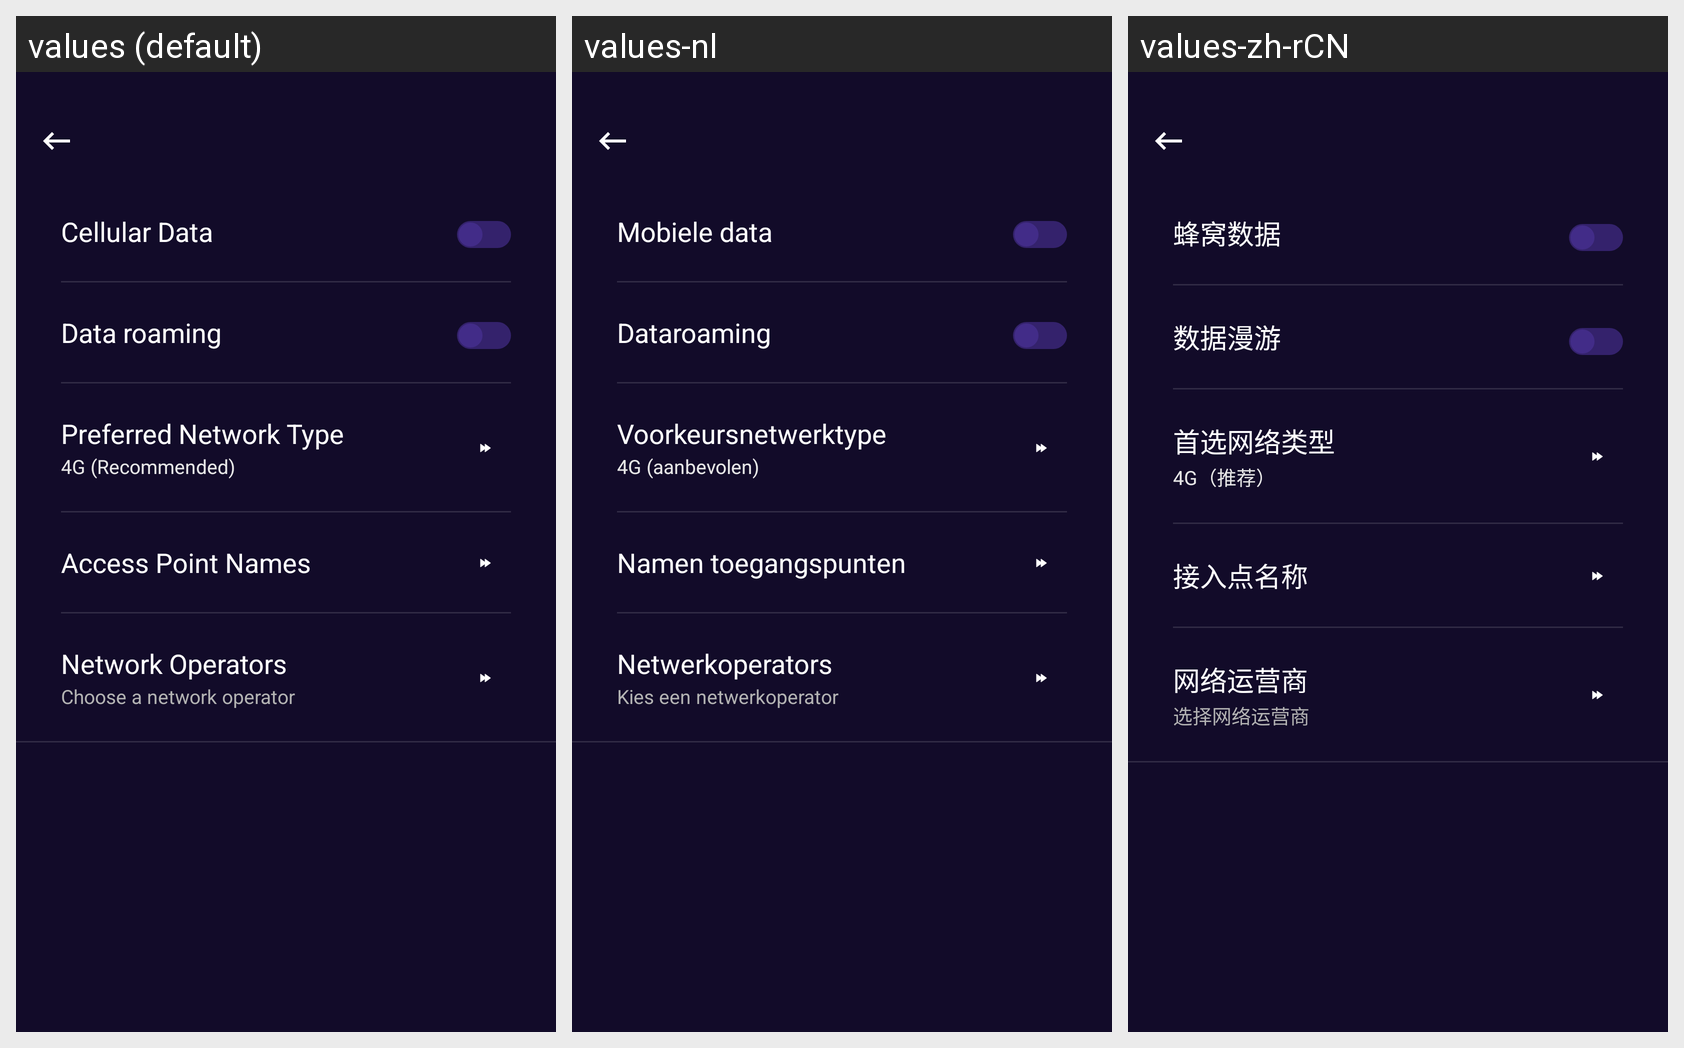

The Android screen above is rendered under several locales of the same app. Produce the string resources it draws, with the default and per-locale values.
Android screen res/layout/fragment_sim.xml rendered under 3 locales, left to right: values (default), values-nl, values-zh-rCN. Device: Nexus 5 (rendered at 1080×1920; each locale shown at half size, 540×960, under a caption strip naming it); theme AppTheme.
Other locales in the repository, not shown: values-ar-rSA, values-fr, values-zh.
Strings drawn on this screen, with the default value and each locale's value (text and hints the layout hard-codes, and strings that could not be matched under every locale, appear in the picture but are not listed):

cellular_data
  values: Cellular Data
  values-nl: Mobiele data
  values-zh-rCN: 蜂窝数据  [from values-zh]

data_roaming
  values: Data roaming
  values-nl: Dataroaming
  values-zh-rCN: 数据漫游  [from values-zh]

preferred_network_type
  values: Preferred Network Type
  values-nl: Voorkeursnetwerktype
  values-zh-rCN: 首选网络类型  [from values-zh]

_4g_recommended
  values: 4G (Recommended)
  values-nl: 4G (aanbevolen)
  values-zh-rCN: 4G（推荐）  [from values-zh]

access_point_names
  values: Access Point Names
  values-nl: Namen toegangspunten
  values-zh-rCN: 接入点名称  [from values-zh]

network_operators
  values: Network Operators
  values-nl: Netwerkoperators
  values-zh-rCN: 网络运营商  [from values-zh]

choose_a_network_operator
  values: Choose a network operator
  values-nl: Kies een netwerkoperator
  values-zh-rCN: 选择网络运营商  [from values-zh]
